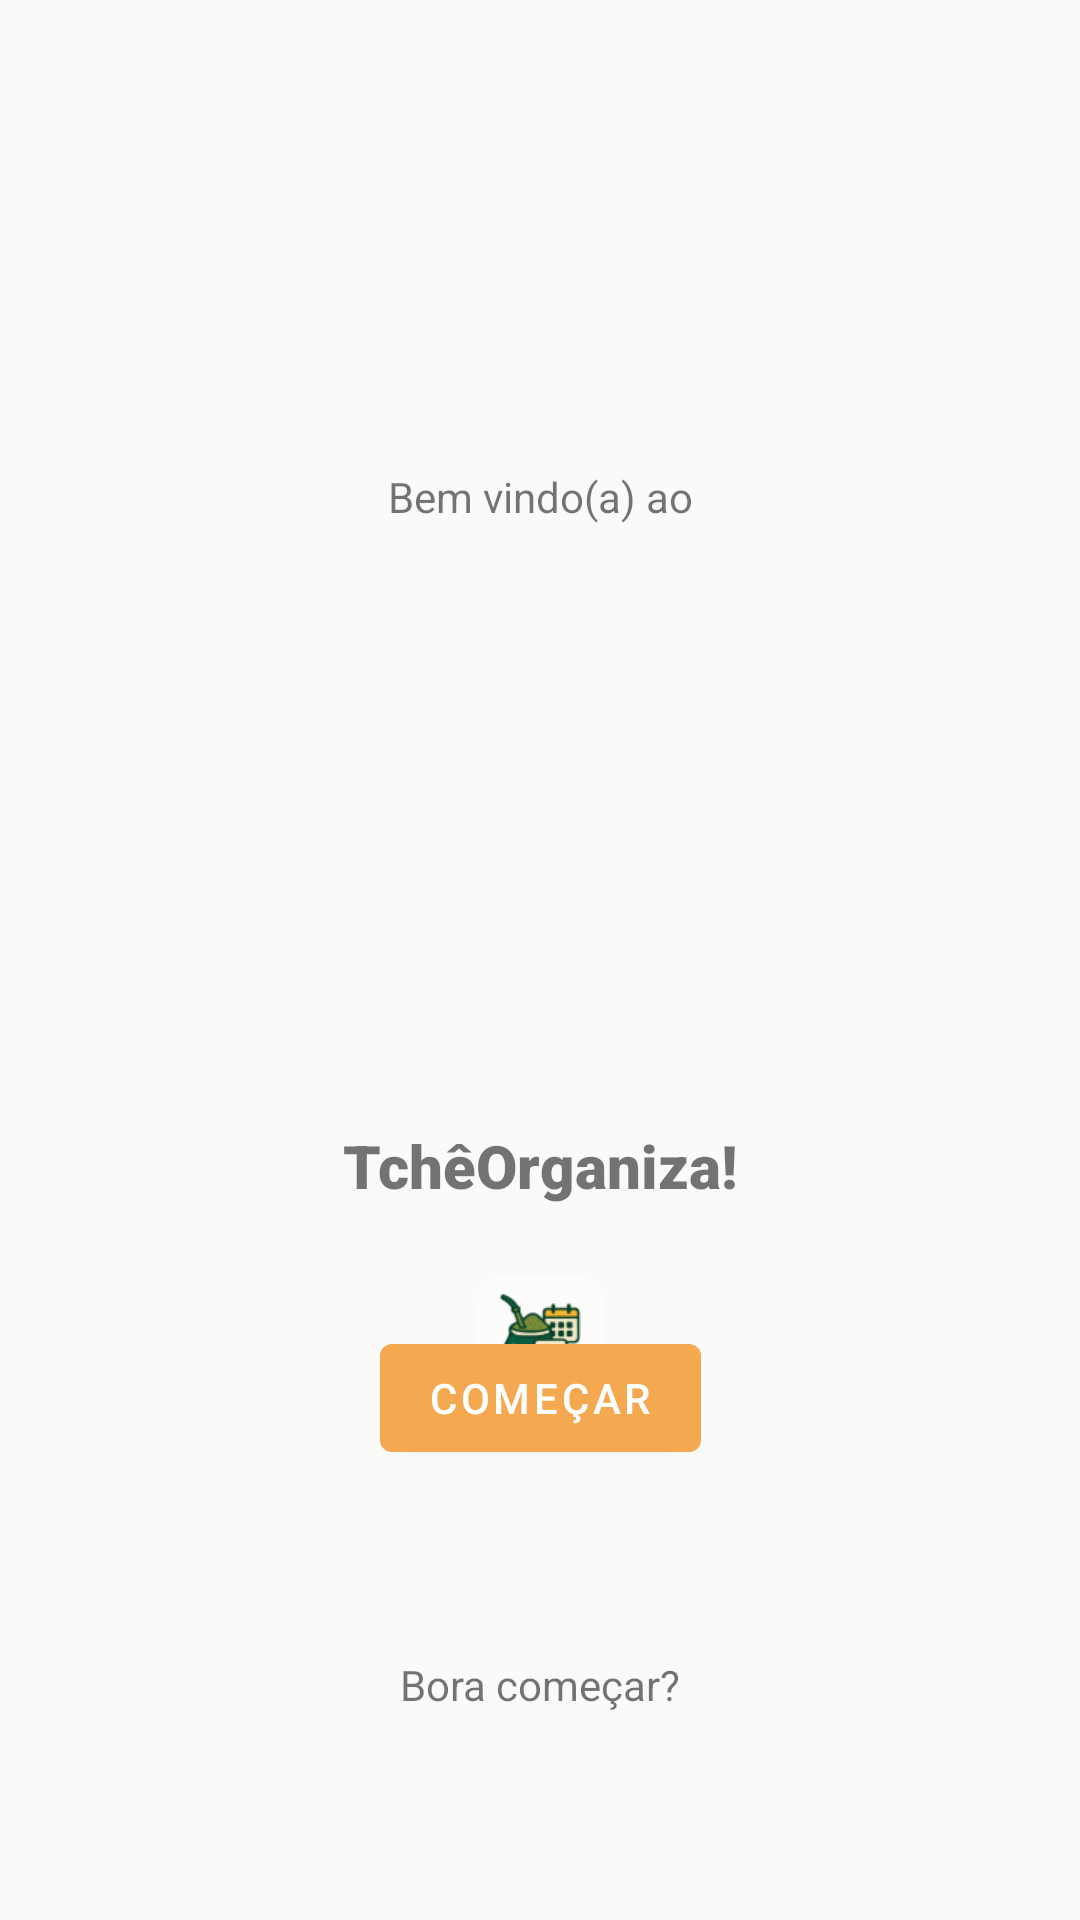

Android layout source for this screen:
<!-- AndroidManifest.xml: application theme Theme.TcheOrganiza -->
<!-- res/layout/activity_starting_page.xml -->
<?xml version="1.0" encoding="utf-8"?>
<androidx.constraintlayout.widget.ConstraintLayout xmlns:android="http://schemas.android.com/apk/res/android"
    android:layout_width="match_parent"
    android:layout_height="match_parent"
    xmlns:app="http://schemas.android.com/apk/res-auto"
    xmlns:tools="http://schemas.android.com/tools"
    android:paddingTop="?attr/actionBarSize">

    <TextView
        android:id="@+id/text_view_bem_vindo"
        android:layout_width="wrap_content"
        android:layout_height="wrap_content"
        app:layout_constraintTop_toTopOf="parent"
        app:layout_constraintStart_toStartOf="parent"
        app:layout_constraintEnd_toEndOf="parent"
        android:layout_marginTop="100dp"
        android:text="Bem vindo(a) ao"/>
    <TextView
        android:id="@+id/text_view_tche_organiza"
        android:layout_width="wrap_content"
        android:layout_height="wrap_content"
        android:text="TchêOrganiza!"
        android:fontFamily="sans-serif-black"
        android:textSize="20sp"
        app:layout_constraintTop_toBottomOf="@id/text_view_bem_vindo"
        app:layout_constraintStart_toStartOf="parent"
        app:layout_constraintEnd_toEndOf="parent"
        android:layout_marginTop="200dp"
        android:layout_marginBottom="100dp"/>
    <ImageView
        android:id="@+id/image_view_logo"
        android:layout_width="wrap_content"
        android:layout_height="wrap_content"
        android:src="@mipmap/ic_launcher"
        app:layout_constraintTop_toBottomOf="@id/text_view_tche_organiza"
        app:layout_constraintStart_toStartOf="parent"
        app:layout_constraintEnd_toEndOf="parent"
        android:layout_marginTop="20dp"/>
    <TextView
        android:id="@+id/text_view_comece_add"
        android:layout_width="wrap_content"
        android:layout_height="wrap_content"
        android:text="Bora começar?"
        app:layout_constraintTop_toBottomOf="@id/text_view_tche_organiza"
        app:layout_constraintStart_toStartOf="parent"
        app:layout_constraintEnd_toEndOf="parent"
        android:layout_marginTop="150dp"/>

    <com.google.android.material.button.MaterialButton
        android:id="@+id/button_add_disciplinas"
        android:layout_width="wrap_content"
        android:layout_height="wrap_content"
        android:layout_marginBottom="150dp"
        app:layout_constraintBottom_toBottomOf="parent"
        app:layout_constraintEnd_toEndOf="parent"
        app:layout_constraintStart_toStartOf="parent"
        android:text="Começar"
        app:backgroundTint="@color/color_secondary"
        />

</androidx.constraintlayout.widget.ConstraintLayout>
<!-- resources referenced by this layout -->
<resources>
  <color name="color_secondary">#F4A950</color>
  <!-- mipmap ic_launcher: png bitmap (mipmap-mdpi, 2039 bytes) -->
  <style name="Theme.TcheOrganiza" parent="Theme.MaterialComponents.DayNight.DarkActionBar">
          
          <item name="colorPrimary">@color/color_primary</item>
          <item name="colorPrimaryVariant">@color/color_primary</item> 
          <item name="colorOnPrimary">@color/color_on_primary</item>
  
          
          <item name="colorSecondary">@color/color_secondary</item>
          <item name="colorSecondaryVariant">@color/color_secondary</item>
          <item name="colorOnSecondary">@color/color_on_secondary</item>
  
          
          
  
          
          <item name="android:colorBackground">@color/color_background</item>
          <item name="colorOnBackground">@color/color_on_background</item>
          <item name="colorSurface">@color/color_surface</item>
          <item name="colorOnSurface">@color/color_on_surface</item>
  
          
          <item name="android:statusBarColor">@color/color_primary</item>
  
      </style>
  <color name="color_primary">#216C4F</color>
  <color name="color_on_primary">#FFFFFF</color>
  <color name="color_on_secondary">#1B1B1B</color>
  <color name="color_background">#FAFAF8</color>
  <color name="color_on_background">#1B1B1B</color>
  <color name="color_surface">#F7EBD8</color>
  <color name="color_on_surface">#1B1B1B</color>
</resources>
